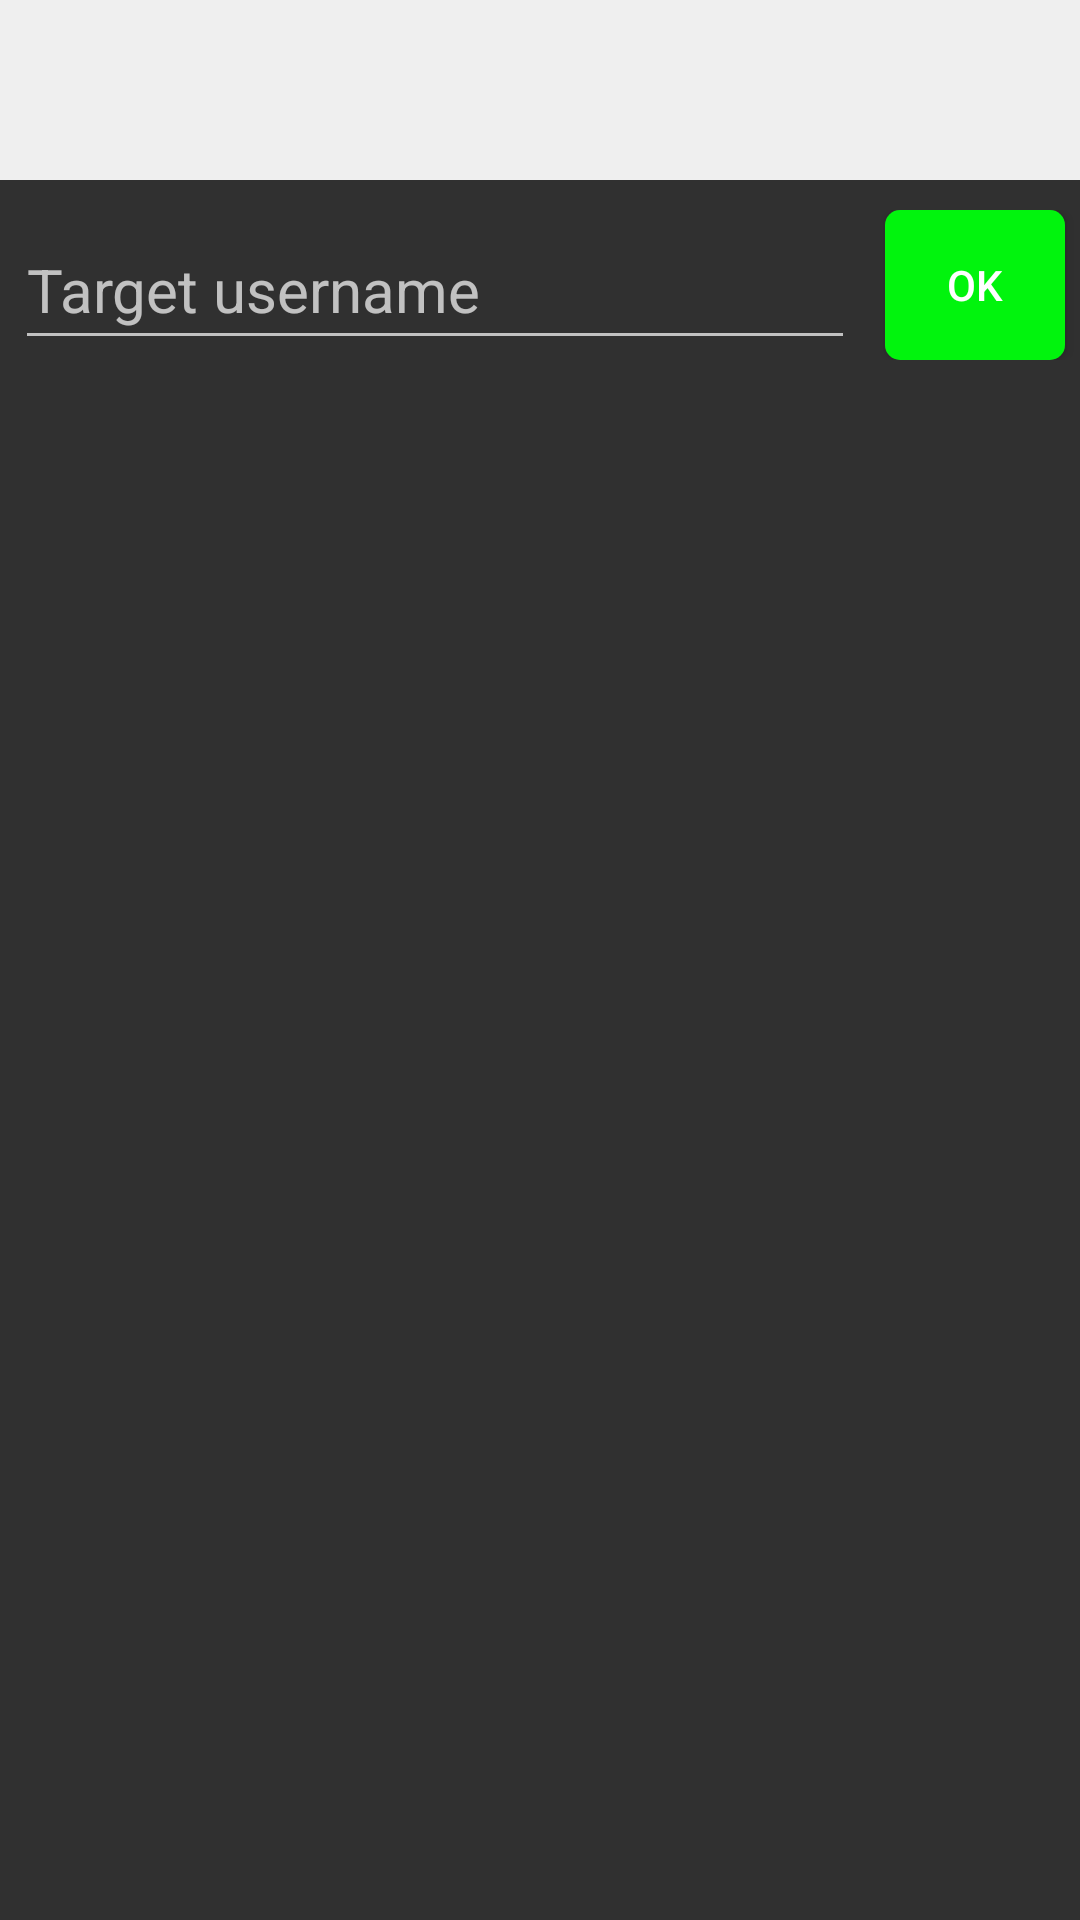

This screen was rendered from an Android layout file. Write that file and the resources it references.
<!-- AndroidManifest.xml: application theme Theme.Design.NoActionBar -->
<!-- res/layout/activity_add_friend.xml -->
<?xml version="1.0" encoding="utf-8"?>
<LinearLayout xmlns:android="http://schemas.android.com/apk/res/android"
    xmlns:app="http://schemas.android.com/apk/res-auto"
    xmlns:tools="http://schemas.android.com/tools"
    android:layout_width="match_parent"
    android:layout_height="match_parent"
    tools:context=".MainActivity"
    android:orientation="vertical">

    <androidx.appcompat.widget.Toolbar
        android:id="@+id/toolbar_add_friend"
        android:layout_width="match_parent"
        android:layout_height="60dp"
        android:theme="@style/Theme.Design.NoActionBar"
        android:background="@color/colorBackground"
        app:titleTextColor="@color/colorBlack"/>

    <LinearLayout
        android:layout_width="match_parent"
        android:layout_height="50dp"
        android:orientation="horizontal"
        android:layout_marginTop="10dp">
        <EditText
            android:id="@+id/add_friend_search"
            android:layout_width="0dp"
            android:layout_weight="1"
            android:layout_height="match_parent"
            android:layout_marginHorizontal="5dp"
            android:maxLines="1"
            android:textSize="20sp"
            android:hint="Target username"/>

        <androidx.cardview.widget.CardView
            android:layout_marginHorizontal="5dp"
            android:layout_width="60dp"
            android:layout_height="match_parent"
            app:cardCornerRadius="5dp">
            <Button
                android:id="@+id/add_friend_ok"
                android:background="@color/colorGreen"
                android:textColor="@color/colorWhite"
                android:text="OK"
                android:layout_width="match_parent"
                android:layout_height="match_parent"/>
        </androidx.cardview.widget.CardView>
    </LinearLayout>

    <LinearLayout
        android:id="@+id/home_card_add"
        android:layout_width="match_parent"
        android:layout_height="100dp"
        android:orientation="horizontal"
        android:background="@color/colorBackground"
        android:layout_marginTop="5dp"
        android:layout_marginHorizontal="5dp"
        android:visibility="gone">

        <androidx.cardview.widget.CardView
            android:layout_width="60dp"
            android:layout_height="60dp"
            android:layout_marginBottom="15dp"
            android:layout_gravity="bottom"
            android:layout_marginHorizontal="20dp"
            app:cardCornerRadius="5dp">
            <ImageView
                android:id="@+id/home_icon_add"
                android:layout_width="match_parent"
                android:layout_height="match_parent"
                android:src="@drawable/user"/>
        </androidx.cardview.widget.CardView>

        <LinearLayout
            android:orientation="vertical"
            android:layout_width="match_parent"
            android:layout_height="match_parent">
            <TextView
                android:id="@+id/home_nickname_add"
                android:layout_marginTop="25dp"
                android:layout_width="match_parent"
                android:layout_height="wrap_content"
                android:textColor="@color/colorBlack"
                android:textSize="25sp"/>
            <TextView
                android:id="@+id/home_username_add"
                android:layout_marginTop="5dp"
                android:textColor="@color/colorGrey"
                android:layout_width="match_parent"
                android:layout_height="wrap_content"
                android:layout_gravity="center_vertical"/>
        </LinearLayout>
    </LinearLayout>

</LinearLayout>
<!-- resources referenced by this layout -->
<resources>
  <color name="colorBackground">#EFEFEF</color>
  <color name="colorBlack">#202020</color>
  <color name="colorGreen">#01F40D</color>
  <color name="colorGrey">#C0C0C0</color>
  <color name="colorWhite">#FFFFFF</color>
</resources>
